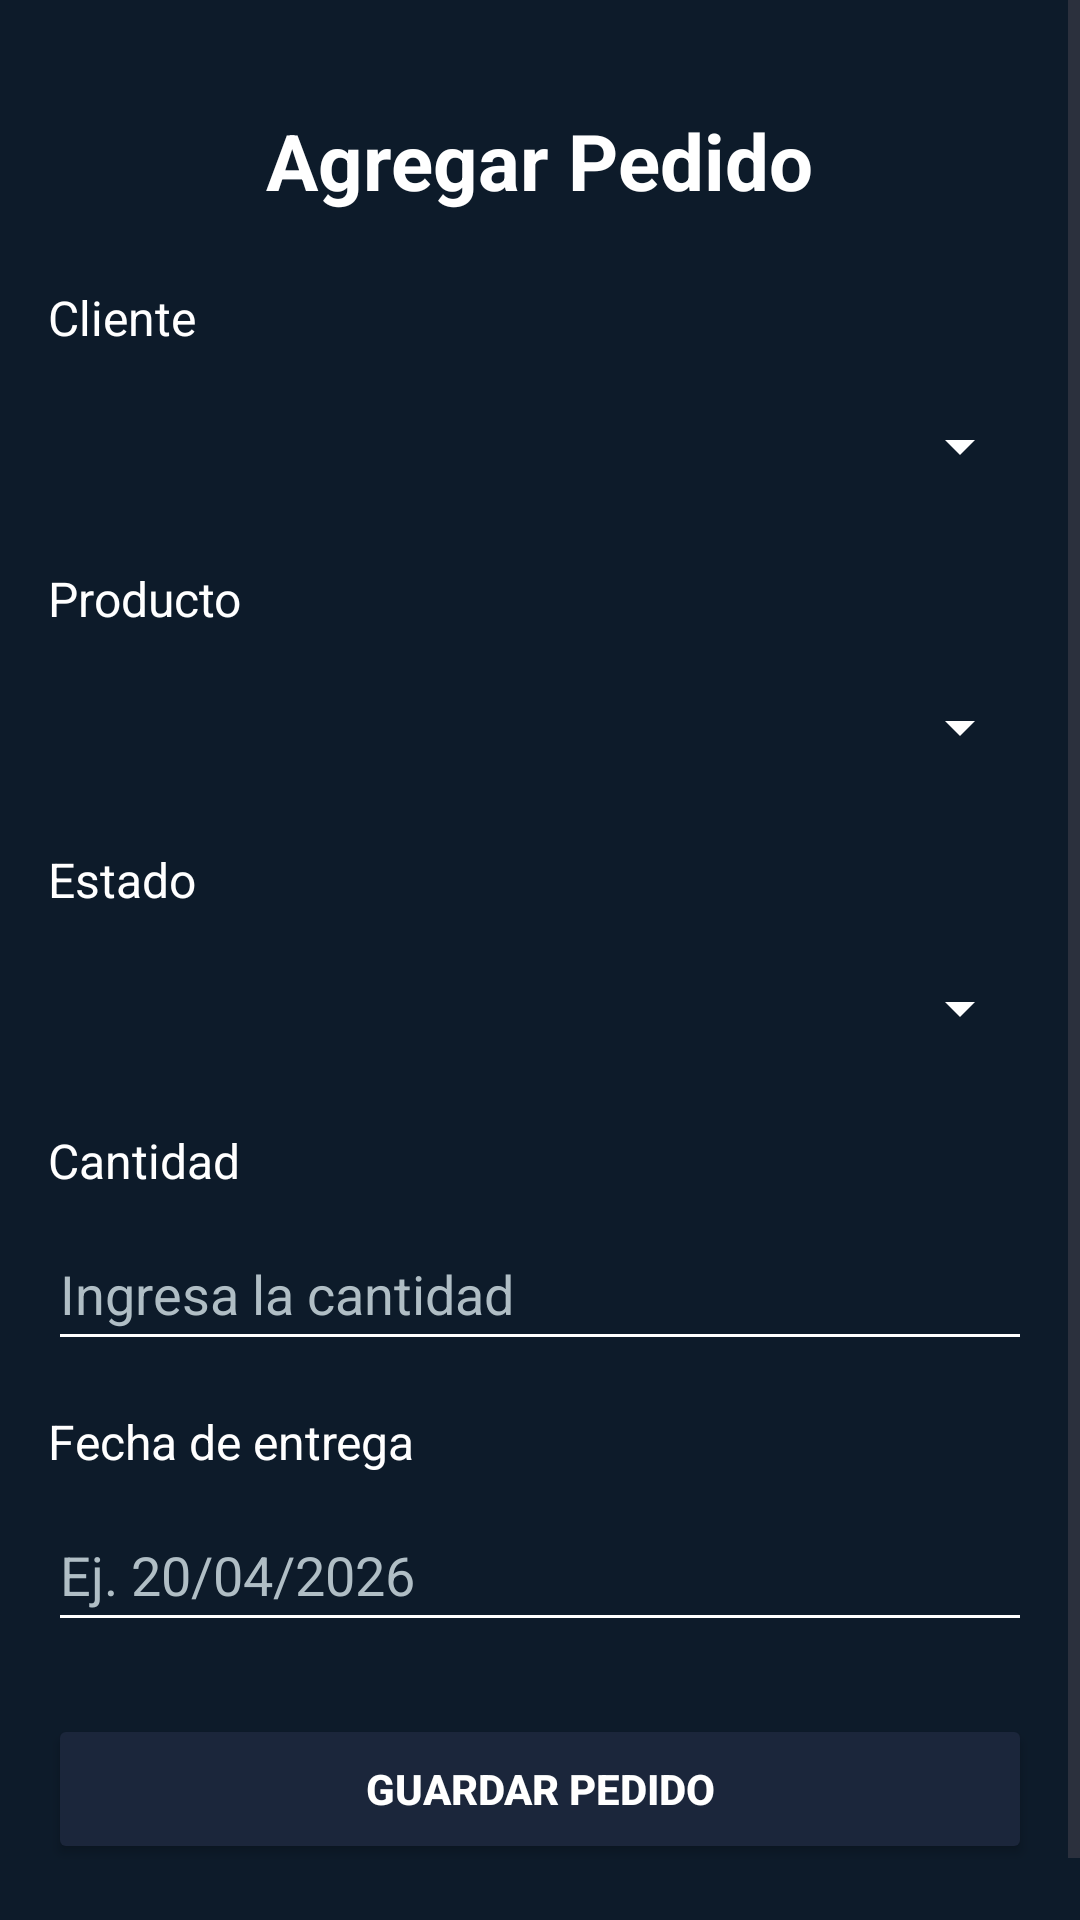

Here is an Android app screen rendered from its layout file. Give the layout XML and the strings, colors and styles it references.
<!-- AndroidManifest.xml: application theme Theme.ControlaT2 -->
<!-- res/layout/activity_agregar_pedido.xml -->
<?xml version="1.0" encoding="utf-8"?>
<ScrollView xmlns:android="http://schemas.android.com/apk/res/android"
    android:layout_width="match_parent"
    android:layout_height="match_parent"
    android:background="#0D1B2A">

    <LinearLayout
        android:layout_width="match_parent"
        android:layout_height="wrap_content"
        android:orientation="vertical"
        android:padding="16dp">

        <TextView
            android:id="@+id/txtTituloAgregarPedido"
            android:layout_width="wrap_content"
            android:layout_height="wrap_content"
            android:text="Agregar Pedido"
            android:textColor="#FFFFFF"
            android:textSize="26sp"
            android:textStyle="bold"
            android:layout_gravity="center_horizontal"
            android:layout_marginTop="20dp"
            android:layout_marginBottom="24dp" />

        <TextView
            android:layout_width="wrap_content"
            android:layout_height="wrap_content"
            android:text="Cliente"
            android:textColor="#FFFFFF"
            android:textSize="16sp"
            android:layout_marginBottom="8dp" />

        <Spinner
            android:id="@+id/spClientesPedido"
            android:layout_width="match_parent"
            android:layout_height="48dp"
            android:backgroundTint="#FFFFFF"
            android:layout_marginBottom="16dp" />

        <TextView
            android:layout_width="wrap_content"
            android:layout_height="wrap_content"
            android:text="Producto"
            android:textColor="#FFFFFF"
            android:textSize="16sp"
            android:layout_marginBottom="8dp" />

        <Spinner
            android:id="@+id/spProductosPedido"
            android:layout_width="match_parent"
            android:layout_height="48dp"
            android:backgroundTint="#FFFFFF"
            android:layout_marginBottom="16dp" />

        <TextView
            android:layout_width="wrap_content"
            android:layout_height="wrap_content"
            android:text="Estado"
            android:textColor="#FFFFFF"
            android:textSize="16sp"
            android:layout_marginBottom="8dp" />

        <Spinner
            android:id="@+id/spEstadoPedido"
            android:layout_width="match_parent"
            android:layout_height="48dp"
            android:backgroundTint="#FFFFFF"
            android:layout_marginBottom="16dp" />

        <TextView
            android:layout_width="wrap_content"
            android:layout_height="wrap_content"
            android:text="Cantidad"
            android:textColor="#FFFFFF"
            android:textSize="16sp"
            android:layout_marginBottom="8dp" />

        <EditText
            android:id="@+id/etCantidadPedido"
            android:layout_width="match_parent"
            android:layout_height="48dp"
            android:hint="Ingresa la cantidad"
            android:inputType="number"
            android:textColor="#FFFFFF"
            android:textColorHint="#B0BEC5"
            android:backgroundTint="#FFFFFF"
            android:layout_marginBottom="16dp" />

        <TextView
            android:layout_width="wrap_content"
            android:layout_height="wrap_content"
            android:text="Fecha de entrega"
            android:textColor="#FFFFFF"
            android:textSize="16sp"
            android:layout_marginBottom="8dp" />

        <EditText
            android:id="@+id/etFechaEntregaPedido"
            android:layout_width="match_parent"
            android:layout_height="48dp"
            android:hint="Ej. 20/04/2026"
            android:inputType="text"
            android:textColor="#FFFFFF"
            android:textColorHint="#B0BEC5"
            android:backgroundTint="#FFFFFF"
            android:layout_marginBottom="24dp" />

        <Button
            android:id="@+id/btnGuardarPedido"
            android:layout_width="match_parent"
            android:layout_height="50dp"
            android:text="Guardar pedido"
            android:textColor="#FFFFFF"
            android:textStyle="bold"
            android:backgroundTint="#1B263B"
            android:layout_marginBottom="24dp" />

    </LinearLayout>
</ScrollView>
<!-- resources referenced by this layout -->
<resources>
  <style name="Theme.ControlaT2" parent="Base.Theme.ControlaT2" />
  <style name="Base.Theme.ControlaT2" parent="Theme.Material3.DayNight.NoActionBar">
          
          
      </style>
</resources>
